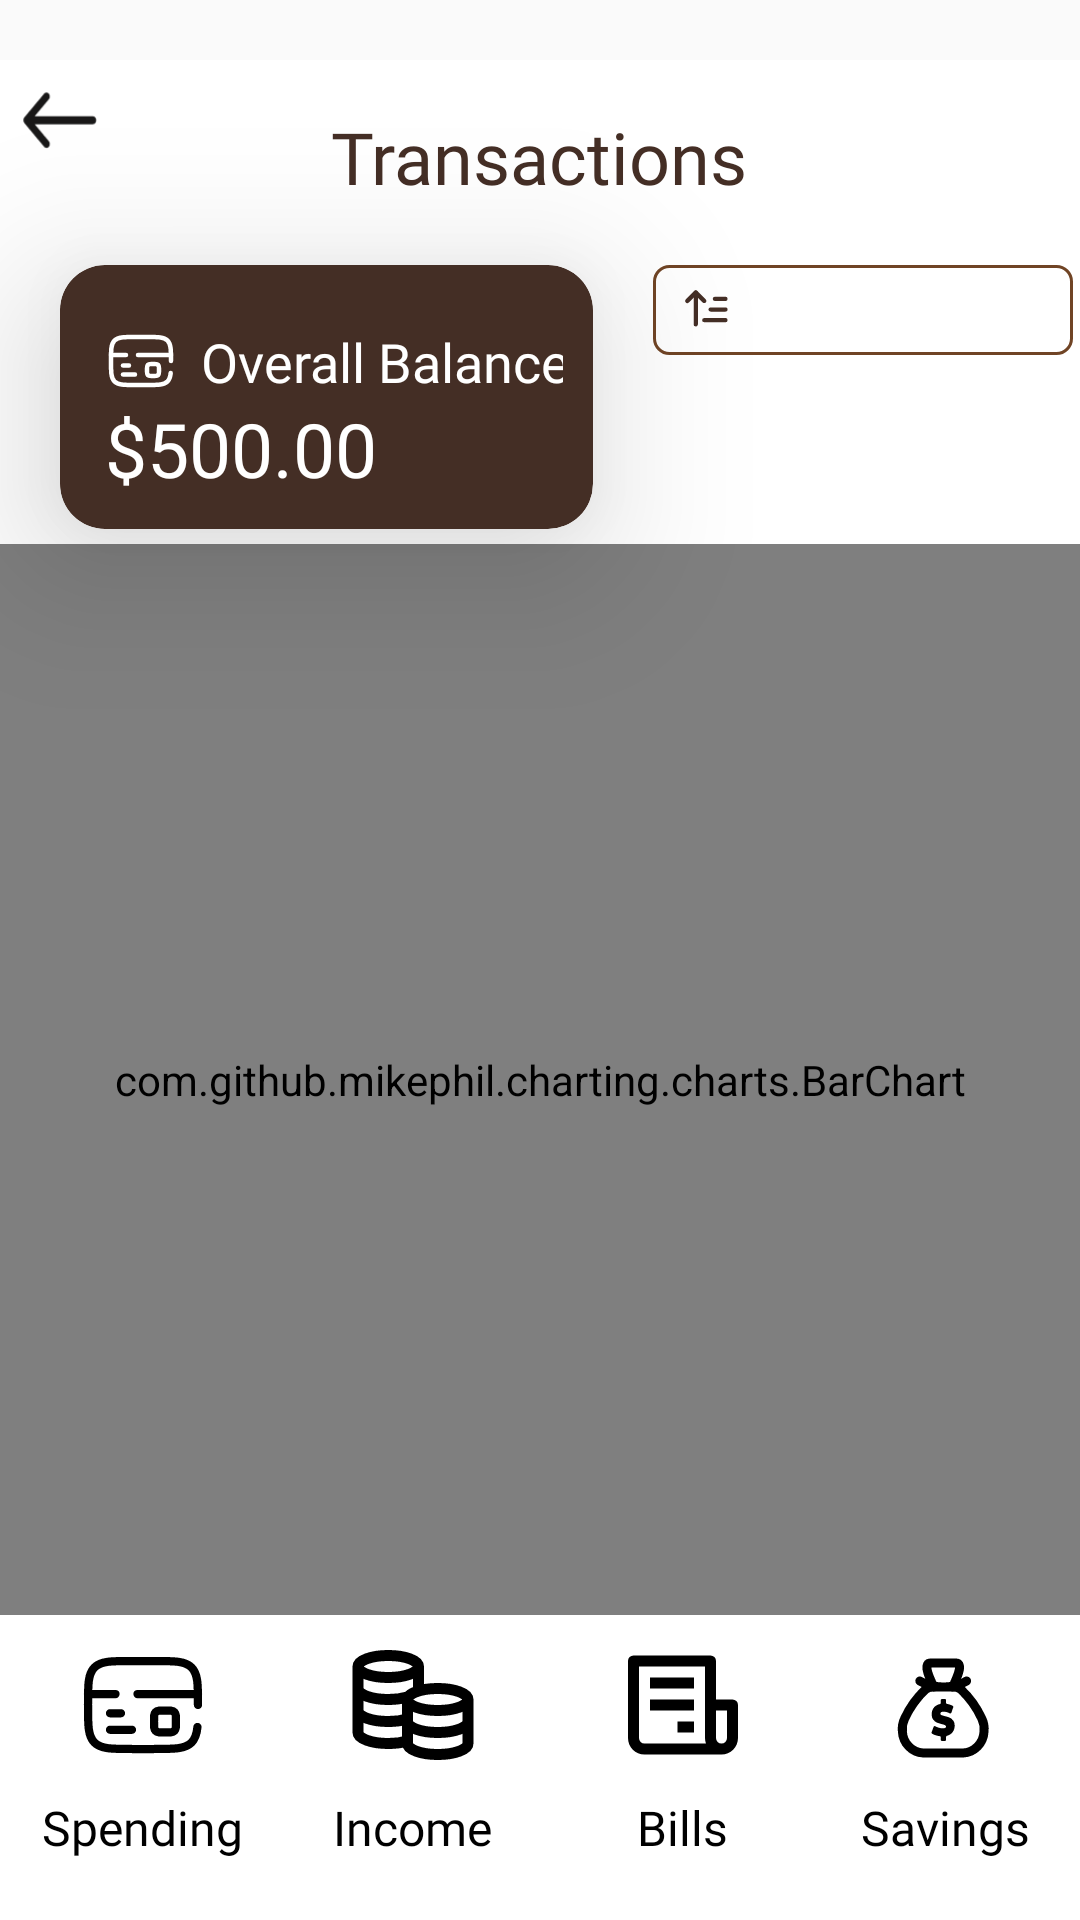

Produce the Android XML layout that renders to this screen, including the resource entries it uses.
<!-- AndroidManifest.xml: application theme Theme.FintechAdvise -->
<!-- res/layout/fragment_plan_visualization.xml -->
<?xml version="1.0" encoding="utf-8"?>
<FrameLayout xmlns:android="http://schemas.android.com/apk/res/android"
    xmlns:app="http://schemas.android.com/apk/res-auto"
    xmlns:tools="http://schemas.android.com/tools"
    android:layout_width="match_parent"
    android:layout_height="match_parent"
    tools:context=".Fragments.PlanVisualizationFragment">

    <androidx.constraintlayout.widget.ConstraintLayout
        android:layout_width="match_parent"
        android:layout_height="match_parent"
        android:layout_marginTop="20dp"
        android:background="@color/white">

        <androidx.cardview.widget.CardView
            android:id="@+id/cardView"
            android:layout_width="0dp"
            android:layout_height="wrap_content"
            android:layout_marginHorizontal="20dp"
            android:elevation="30dp"
            android:translationZ="30dp"
            app:cardBackgroundColor="@color/icon_secondary"
            app:cardCornerRadius="15dp"
            app:layout_constraintEnd_toStartOf="@+id/sortSpinner"
            app:layout_constraintStart_toStartOf="parent"
            app:layout_constraintTop_toTopOf="@id/sortSpinner">

            <androidx.constraintlayout.widget.ConstraintLayout
                android:layout_width="match_parent"
                android:layout_height="match_parent"
                android:padding="10dp">

                <TextView
                    android:id="@+id/textView17"
                    android:layout_width="wrap_content"
                    android:layout_height="wrap_content"
                    android:layout_marginStart="5dp"
                    android:layout_marginTop="10dp"
                    android:drawableStart="@drawable/card"
                    android:drawablePadding="8dp"
                    android:drawableTint="@color/white"
                    android:fontFamily="@font/avenirnext_regular"
                    android:text="Overall Balance"
                    android:textColor="@color/white"
                    android:textSize="18sp"
                    app:layout_constraintStart_toStartOf="parent"
                    app:layout_constraintTop_toTopOf="parent" />

                <TextView
                    android:id="@+id/bankBalanceTextView"
                    android:layout_width="wrap_content"
                    android:layout_height="wrap_content"
                    android:fontFamily="@font/poppins_medium"
                    android:text="$500.00"
                    android:textColor="@color/white"
                    android:textSize="25sp"
                    app:layout_constraintStart_toStartOf="@+id/textView17"
                    app:layout_constraintTop_toBottomOf="@+id/textView17" />

            </androidx.constraintlayout.widget.ConstraintLayout>

        </androidx.cardview.widget.CardView>


        <com.github.mikephil.charting.charts.BarChart
            android:id="@+id/barChart"
            android:layout_width="match_parent"
            android:layout_height="0dp"
            android:layout_marginTop="5dp"
            app:layout_constraintBottom_toTopOf="@id/gridLayout"
            app:layout_constraintTop_toBottomOf="@+id/cardView"
            app:layout_constraintStart_toStartOf="parent"
            app:layout_constraintEnd_toEndOf="parent"/>

        <ImageView
            android:id="@+id/backButtonTran"
            android:layout_width="40dp"
            android:layout_height="40dp"
            android:src="@drawable/left_arrow"
            app:layout_constraintStart_toStartOf="parent"
            app:layout_constraintTop_toTopOf="parent" />

        <TextView
            android:id="@+id/textsoadnfoaView17"
            android:layout_width="wrap_content"
            android:layout_height="wrap_content"
            android:layout_marginTop="16dp"
            android:fontFamily="@font/poppins_medium"
            android:text="Transactions"
            android:textColor="@color/text_primary"
            android:textSize="24sp"
            app:layout_constraintEnd_toEndOf="parent"
            app:layout_constraintHorizontal_bias="0.498"
            app:layout_constraintStart_toStartOf="parent"
            app:layout_constraintTop_toTopOf="parent" />

        <GridLayout
            android:id="@+id/gridLayout"
            android:layout_width="wrap_content"
            android:layout_height="wrap_content"
            android:layout_marginBottom="20dp"
            android:columnCount="4"
            android:rowCount="1"
            app:layout_constraintBottom_toBottomOf="parent"
            app:layout_constraintEnd_toEndOf="parent"
            app:layout_constraintStart_toStartOf="parent">

            <LinearLayout
                android:layout_width="90dp"
                android:layout_height="wrap_content"
                android:orientation="vertical">

                <ImageView
                    android:id="@+id/spendingImageView"
                    android:layout_width="60dp"
                    android:layout_height="60dp"
                    android:layout_gravity="center"
                    android:padding="8dp"
                    android:src="@drawable/card" />

                <TextView
                    android:id="@+id/spendingTextView"
                    android:layout_width="wrap_content"
                    android:layout_height="wrap_content"
                    android:layout_gravity="center"
                    android:fontFamily="@font/poppins_medium"
                    android:text="Spending"
                    android:textColor="@color/black"
                    android:textSize="16sp" />
            </LinearLayout>



            <LinearLayout
                android:layout_width="90dp"
                android:layout_height="wrap_content"
                android:orientation="vertical">

                <ImageView
                    android:id="@+id/incomeImageView"
                    android:layout_width="60dp"
                    android:layout_height="60dp"
                    android:layout_gravity="center"
                    android:padding="8dp"
                    android:src="@drawable/income" />

                <TextView
                    android:id="@+id/incomeTextView"
                    android:layout_width="wrap_content"
                    android:layout_height="wrap_content"
                    android:layout_gravity="center"
                    android:fontFamily="@font/poppins_medium"
                    android:text="Income"

                    android:textColor="@color/black"
                    android:textSize="16sp" />
            </LinearLayout>

            <LinearLayout
                android:layout_width="90dp"
                android:layout_height="wrap_content"
                android:orientation="vertical">

                <ImageView
                    android:id="@+id/billsImageView"
                    android:layout_width="60dp"
                    android:layout_height="60dp"
                    android:layout_gravity="center"
                    android:padding="8dp"
                    android:src="@drawable/bills" />

                <TextView
                    android:id="@+id/billsTextView"
                    android:layout_width="wrap_content"
                    android:layout_height="wrap_content"
                    android:layout_gravity="center"
                    android:fontFamily="@font/poppins_medium"
                    android:text="Bills"
                    android:textColor="@color/black"
                    android:textSize="16sp" />
            </LinearLayout>

            <LinearLayout
                android:layout_width="85dp"
                android:layout_height="wrap_content"
                android:orientation="vertical">

                <ImageView
                    android:id="@+id/savingsImageView"
                    android:layout_width="60dp"
                    android:layout_height="60dp"
                    android:layout_gravity="center"
                    android:padding="6dp"
                    android:src="@drawable/money_bag"

                    />

                <TextView
                    android:id="@+id/savingsTextView"
                    android:layout_width="wrap_content"
                    android:layout_height="wrap_content"
                    android:layout_gravity="center"
                    android:fontFamily="@font/poppins_medium"
                    android:text="Savings"
                    android:textColor="@color/black"
                    android:textSize="16sp" />
            </LinearLayout>
        </GridLayout>

        <TextView
            android:id="@+id/viewAllTextView"
            android:layout_width="wrap_content"
            android:layout_height="wrap_content"
            android:layout_marginTop="20dp"
            android:fontFamily="@font/poppins_medium"
            android:text="View All Transactions"
            android:textColor="@color/text_primary"
            android:textSize="18sp"
            app:layout_constraintStart_toStartOf="@+id/gridLayout"
            app:layout_constraintTop_toBottomOf="@+id/gridLayout" />


        <Spinner
            android:id="@+id/sortSpinner"
            android:layout_width="140dp"
            android:layout_height="30dp"
            android:background="@drawable/priority_spinner_background"
            android:paddingHorizontal="10dp"
            android:paddingStart="30dp"
            android:layout_marginTop="20dp"
            android:paddingEnd="10dp"
            app:layout_constraintEnd_toEndOf="@+id/gridLayout"
            app:layout_constraintTop_toBottomOf="@+id/textsoadnfoaView17" />


    </androidx.constraintlayout.widget.ConstraintLayout>

</FrameLayout>
<!-- resources referenced by this layout -->
<resources>
  <color name="black">#FF000000</color>
  <color name="icon_secondary">#442E25</color>
  <color name="text_primary">#442E25</color>
  <color name="white">#FFFFFFFF</color>
  <!-- drawable bills (drawable) -->
  <vector xmlns:android="http://schemas.android.com/apk/res/android" android:height="24dp" android:viewportHeight="24" android:viewportWidth="24" android:width="24dp">
        
      <path android:fillColor="#000000" android:pathData="M21,11h-3L18,4a1,1 0,0 0,-1 -1L3,3a1,1 0,0 0,-1 1v14c0,1.654 1.346,3 3,3h14c1.654,0 3,-1.346 3,-3v-6a1,1 0,0 0,-1 -1zM5,19a1,1 0,0 1,-1 -1L4,5h12v13c0,0.351 0.061,0.688 0.171,1L5,19zM20,18a1,1 0,0 1,-2 0v-5h2v5z"/>
        
      <path android:fillColor="#000000" android:pathData="M6,7h8v2L6,9zM6,11h8v2L6,13zM11,15h3v2h-3z"/>
      
  </vector>
  <!-- drawable income (drawable) -->
  <vector xmlns:android="http://schemas.android.com/apk/res/android" android:height="24dp" android:viewportHeight="24" android:viewportWidth="24" android:width="24dp">
        
      <path android:fillColor="#00000000" android:pathData="M13,5C13,6.105 10.538,7 7.5,7C4.462,7 2,6.105 2,5M13,5C13,3.895 10.538,3 7.5,3C4.462,3 2,3.895 2,5M13,5V9.457C11.778,9.824 11,10.379 11,11M2,5V17C2,18.105 4.462,19 7.5,19C8.83,19 10.049,18.828 11,18.543V11M2,9C2,10.105 4.462,11 7.5,11C8.83,11 10.049,10.828 11,10.543M2,13C2,14.105 4.462,15 7.5,15C8.83,15 10.049,14.828 11,14.543M22,11C22,12.105 19.538,13 16.5,13C13.462,13 11,12.105 11,11M22,11C22,9.895 19.538,9 16.5,9C13.462,9 11,9.895 11,11M22,11V19C22,20.105 19.538,21 16.5,21C13.462,21 11,20.105 11,19V11M22,15C22,16.105 19.538,17 16.5,17C13.462,17 11,16.105 11,15" android:strokeColor="#000000" android:strokeLineCap="round" android:strokeLineJoin="round" android:strokeWidth="2"/>
      
  </vector>
  <!-- drawable priority_spinner_background (drawable) -->
  <?xml version="1.0" encoding="utf-8"?>
  <layer-list xmlns:android="http://schemas.android.com/apk/res/android">
      <item>
          <shape android:shape="rectangle">
              <solid android:color="#FFFFFF"/>
              <corners android:radius="5dp"/>
              <stroke android:color="@color/text_secondary" android:width="1dp"/>
          </shape>
      </item>
      <item android:drawable="@drawable/priority" android:gravity="start|center_vertical" android:left="10dp"/>
  </layer-list>
  <style name="Theme.FintechAdvise" parent="Base.Theme.FintechAdvise" />
  <color name="text_secondary">#704425</color>
  <!-- drawable priority (drawable) -->
  <vector xmlns:android="http://schemas.android.com/apk/res/android" android:height="17dp" android:viewportHeight="24" android:viewportWidth="24" android:width="17dp">
        
      <path android:fillColor="@color/text_primary" android:pathData="M10,9a1,1 0,0 1,-0.71 -0.29L6,5.41 2.71,8.71A1,1 0,0 1,1.29 7.29l4,-4a1,1 0,0 1,1.42 0l4,4a1,1 0,0 1,0 1.42A1,1 0,0 1,10 9Z"/>
        
      <path android:fillColor="@color/text_primary" android:pathData="M6,20a1,1 0,0 1,-1 -1V4A1,1 0,0 1,7 4V19A1,1 0,0 1,6 20Z"/>
        
      <path android:fillColor="@color/text_primary" android:pathData="M20,8H15a1,1 0,0 1,0 -2h5a1,1 0,0 1,0 2Z"/>
        
      <path android:fillColor="@color/text_primary" android:pathData="M20,13H13a1,1 0,0 1,0 -2h7a1,1 0,0 1,0 2Z"/>
        
      <path android:fillColor="@color/text_primary" android:pathData="M20,18H10a1,1 0,0 1,0 -2H20a1,1 0,0 1,0 2Z"/>
      
  </vector>
  <style name="Base.Theme.FintechAdvise" parent="Theme.AppCompat.Light.NoActionBar">
          
          
      </style>
</resources>
